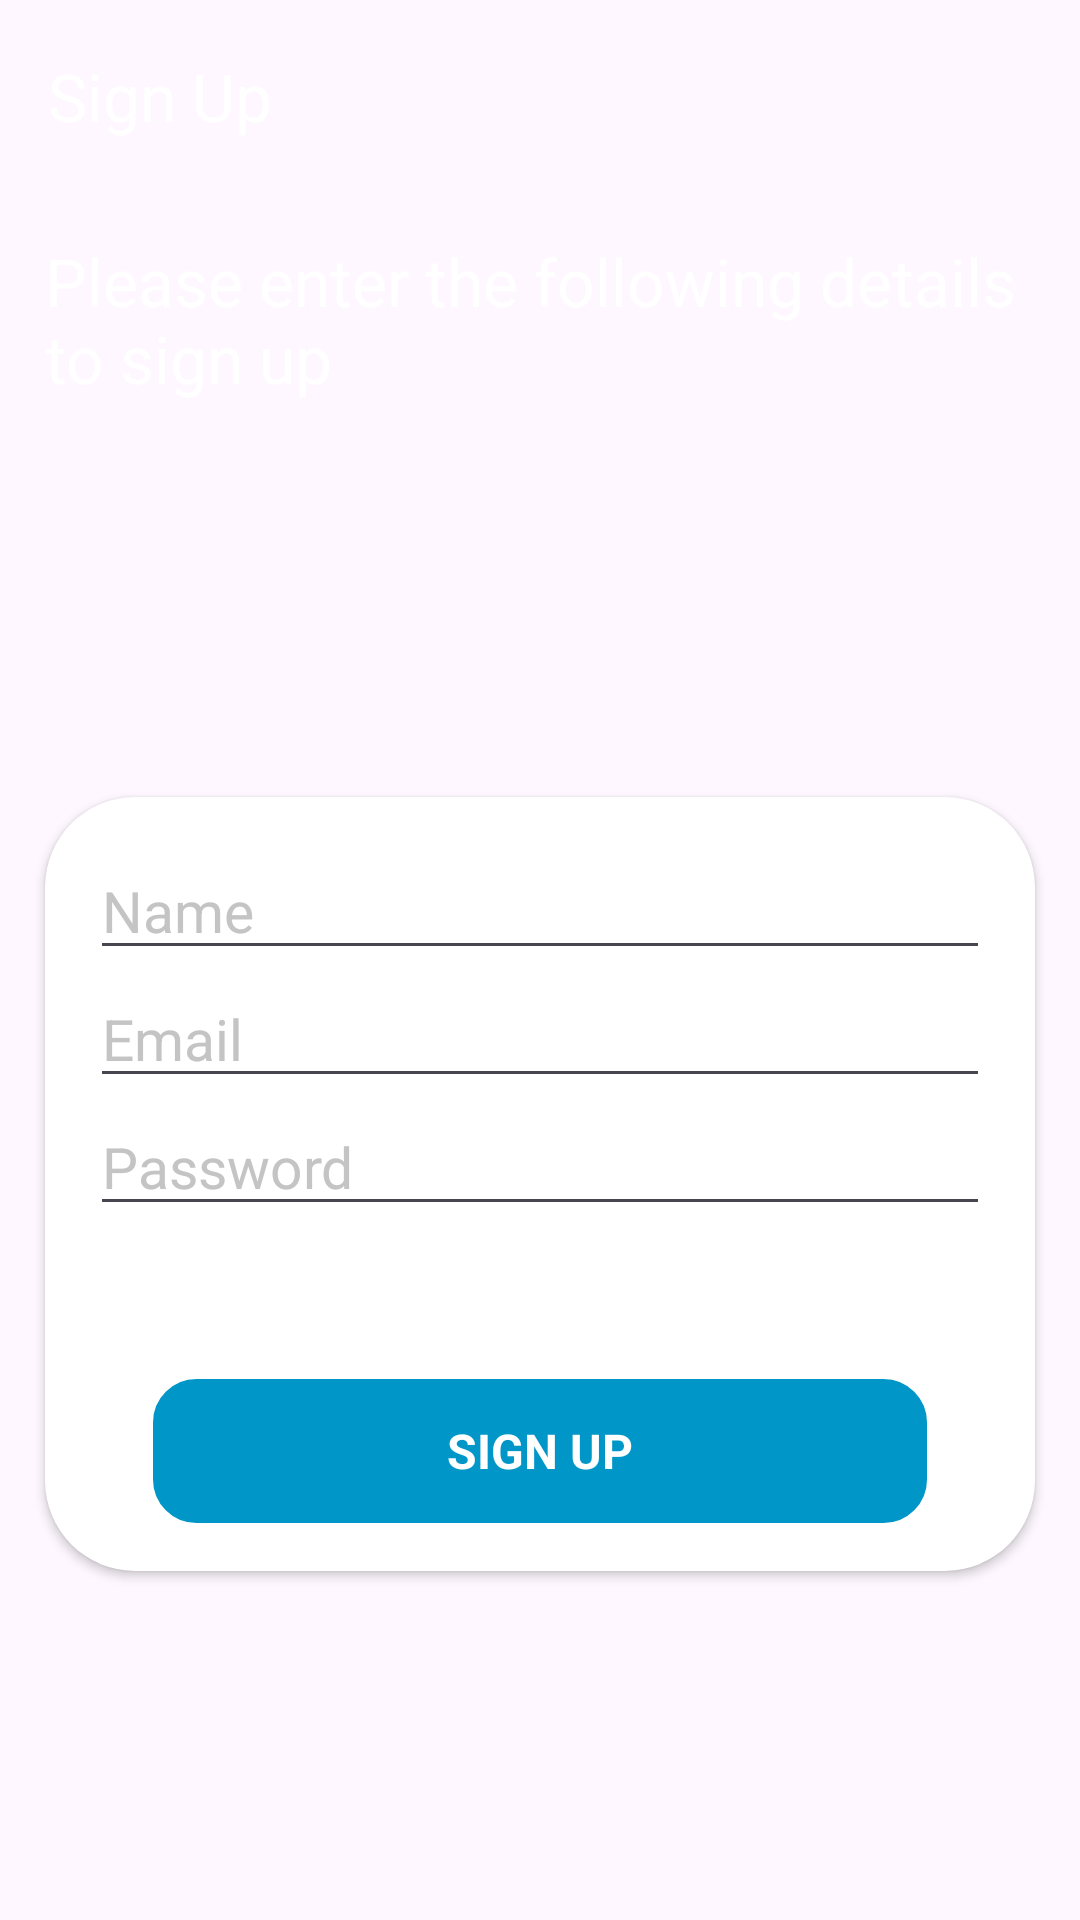

Produce the Android XML layout that renders to this screen, including the resource entries it uses.
<!-- AndroidManifest.xml: application theme Theme.FitFusion -->
<!-- res/layout/activity_sign_up.xml -->
<?xml version="1.0" encoding="utf-8"?>
<androidx.constraintlayout.widget.ConstraintLayout xmlns:android="http://schemas.android.com/apk/res/android"
    xmlns:app="http://schemas.android.com/apk/res-auto"
    android:layout_width="match_parent"
    android:layout_height="match_parent"
    android:orientation="vertical"
    android:background="@drawable/ic_sign_up_activity_background">

    <androidx.appcompat.widget.Toolbar
        android:id="@+id/tb_sign_up"
        android:layout_width="match_parent"
        android:layout_height="?attr/actionBarSize"
        app:title="Sign Up"
        app:navigationIcon="@drawable/baseline_arrow_back_24"
        app:titleTextColor="@color/white"
        app:layout_constraintTop_toTopOf="parent"
        />

    <TextView
        android:id="@+id/tv_enter_details"
        android:layout_width="wrap_content"
        android:layout_height="wrap_content"
        android:text="@string/enter_details_sign_up"
        android:textSize="@dimen/sign_up_enter_details_text_size"
        android:textColor="@color/white"
        android:padding="@dimen/sign_up_enter_details_text_padding"
        app:layout_constraintTop_toBottomOf="@id/tb_sign_up"
        app:layout_constraintStart_toStartOf="parent"
        app:layout_constraintEnd_toEndOf="parent"
        />

    <androidx.cardview.widget.CardView
        android:layout_width="match_parent"
        android:layout_height="wrap_content"
        android:layout_margin="@dimen/card_view_sign_up_layout_margin"
        android:padding="@dimen/card_view_sign_up_padding"
        android:backgroundTint="@color/white"
        app:cardCornerRadius="@dimen/card_view_sign_up_corner_radius"
        android:elevation="@dimen/card_view_sign_up_elevation"
        app:layout_constraintTop_toBottomOf="@id/tv_enter_details"
        app:layout_constraintStart_toStartOf="parent"
        app:layout_constraintEnd_toEndOf="parent"
        app:layout_constraintBottom_toBottomOf="parent"
        >

        <LinearLayout
            android:layout_width="match_parent"
            android:layout_height="match_parent"
            android:orientation="vertical"
            android:padding="15dp"
            >

            <EditText
                android:id="@+id/et_name"
                android:layout_width="match_parent"
                android:layout_height="wrap_content"
                android:hint="@string/name"
                android:autofillHints="name"
                android:textColorHint="@color/light_gray"
                android:textColor="@color/black"
                android:textSize="@dimen/edit_text_sign_up_text_size"
                android:inputType="textPersonName" />

            <EditText
                android:id="@+id/et_email"
                android:layout_width="match_parent"
                android:layout_height="wrap_content"
                android:hint="@string/email"
                android:autofillHints="emailAddress"
                android:textColorHint="@color/light_gray"
                android:textColor="@color/black"
                android:textSize="@dimen/edit_text_sign_up_text_size"
                android:inputType="textEmailAddress" />

            <EditText
                android:id="@+id/et_password"
                android:layout_width="match_parent"
                android:layout_height="wrap_content"
                android:hint="@string/password"
                android:textColorHint="@color/light_gray"
                android:textColor="@color/black"
                android:textSize="@dimen/edit_text_sign_up_text_size"
                android:inputType="textPassword"
                />

            <FrameLayout
                android:id="@+id/fl_sign_up"
                android:layout_width="match_parent"
                android:layout_height="@dimen/frame_layout_sign_up_sign_in_height"
                android:background="@drawable/sign_up_ripple_effect"
                android:layout_marginTop="@dimen/frame_layout_sign_up_margin_top"
                android:layout_marginHorizontal="@dimen/frame_layout_sign_up_sign_in_horizontal_margin"
                >

                <TextView
                    android:layout_width="wrap_content"
                    android:layout_height="wrap_content"
                    android:text="@string/sign_up"
                    android:textColor="@color/white"
                    android:layout_gravity="center"
                    android:textSize="@dimen/sign_up_sign_in_text_size"
                    android:textStyle="bold"
                    />

            </FrameLayout>

        </LinearLayout>

    </androidx.cardview.widget.CardView>

</androidx.constraintlayout.widget.ConstraintLayout>
<!-- resources referenced by this layout -->
<resources>
  <color name="black">#FF000000</color>
  <color name="light_gray">#C4C4C4</color>
  <color name="white">#FFFFFFFF</color>
  <dimen name="card_view_sign_up_corner_radius">30dp</dimen>
  <dimen name="card_view_sign_up_elevation">30dp</dimen>
  <dimen name="card_view_sign_up_layout_margin">15dp</dimen>
  <dimen name="card_view_sign_up_padding">10dp</dimen>
  <dimen name="edit_text_sign_up_text_size">19sp</dimen>
  <dimen name="frame_layout_sign_up_margin_top">50dp</dimen>
  <dimen name="frame_layout_sign_up_sign_in_height">50dp</dimen>
  <dimen name="frame_layout_sign_up_sign_in_horizontal_margin">20dp</dimen>
  <dimen name="sign_up_enter_details_text_padding">15dp</dimen>
  <dimen name="sign_up_enter_details_text_size">22sp</dimen>
  <dimen name="sign_up_sign_in_text_size">16sp</dimen>
  <!-- drawable sign_up_ripple_effect (drawable) -->
  <?xml version="1.0" encoding="utf-8"?>
  <ripple android:color="@color/variant1" xmlns:android="http://schemas.android.com/apk/res/android">
      <item>
          <shape android:shape="rectangle">
              <corners android:radius="15dp"/>
              <stroke android:color="@color/white" android:width="1dp"/>
              <solid android:color="@color/variant6"/>
          </shape>
      </item>
  </ripple>
  <string name="email">Email</string>
  <string name="enter_details_sign_up">Please enter the following details to sign up</string>
  <string name="name">Name</string>
  <string name="password">Password</string>
  <string name="sign_up">SIGN UP</string>
  <style name="Theme.FitFusion" parent="Base.Theme.FitFusion" />
  <color name="variant1">#CAF0F8</color>
  <color name="variant6">#0096C7</color>
  <style name="Base.Theme.FitFusion" parent="Theme.Material3.DayNight.NoActionBar">
          
          <item name="android:statusBarColor">@color/variant8</item>
          
      </style>
  <color name="variant8">#023E8A</color>
</resources>
